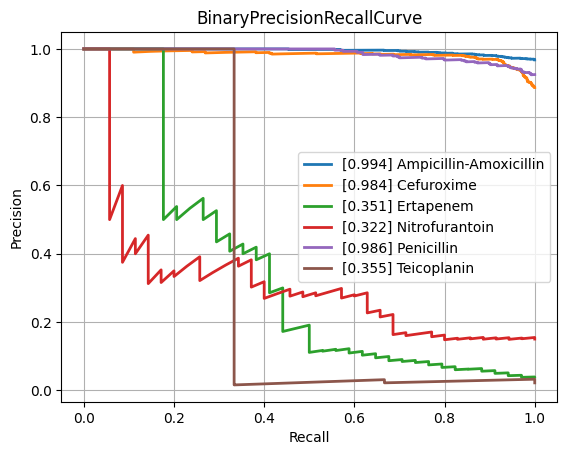

Data behind this chart, as committed beside it:
class, PrecisionRecallAUC, FrequencyPositiveClass, n_positives, n_negatives
Amikacin, 0.5805, 0.1279, 117, 798
Amoxicillin-Clavulanic acid, 0.8591, 0.576, 1516, 1116
Ampicillin, 0.9641, 0.8244, 2849, 607
Ampicillin-Amoxicillin, 0.9943, 0.9679, 1266, 42
Cefazolin, 0.9269, 0.7258, 135, 51
Cefepime, 0.7374, 0.3546, 985, 1793
Cefpodoxime, 0.893, 0.5811, 43, 31
Ceftazidime, 0.7858, 0.3975, 1325, 2008
Ceftriaxone, 0.7563, 0.4152, 1210, 1704
Cefuroxime, 0.9836, 0.8869, 933, 119
Ciprofloxacin, 0.7645, 0.4167, 2493, 3490
Clindamycin, 0.9397, 0.7306, 1348, 497
Colistin, 0.8955, 0.2875, 184, 456
Cotrimoxazole, 0.7857, 0.4563, 3118, 3715
Ertapenem, 0.3514, 0.03895, 34, 839
Erythromycin, 0.9459, 0.7815, 1216, 340
Fosfomycin, 0.722, 0.3402, 378, 733
Fosfomycin-Trometamol, 0.5961, 0.3393, 19, 37
Fusidic acid, 0.8469, 0.5072, 141, 137
Gentamicin, 0.9418, 0.6445, 3183, 1756
Imipenem, 0.9067, 0.4761, 2857, 3144
Levofloxacin, 0.8079, 0.4696, 594, 671
Meropenem, 0.655, 0.2246, 908, 3135
Mupirocin, 0.816, 0.1429, 7, 42
Nitrofurantoin, 0.3218, 0.1502, 35, 198
Norfloxacin, 0.5884, 0.283, 30, 76
Oxacillin, 0.8989, 0.6455, 448, 246
Penicillin, 0.9862, 0.9249, 480, 39
Piperacillin-Tazobactam, 0.7855, 0.4422, 2074, 2616
Rifampicin, 0.4196, 0.08029, 66, 756
Teicoplanin, 0.3546, 0.0219, 3, 134
Tetracycline, 0.7215, 0.3895, 296, 464
Tobramycin, 0.614, 0.2518, 171, 508
Vancomycin, 0.6684, 0.08554, 197, 2106
micro, 0.8642, 0.4712, , 
macro, 0.7593, NaN, , 
